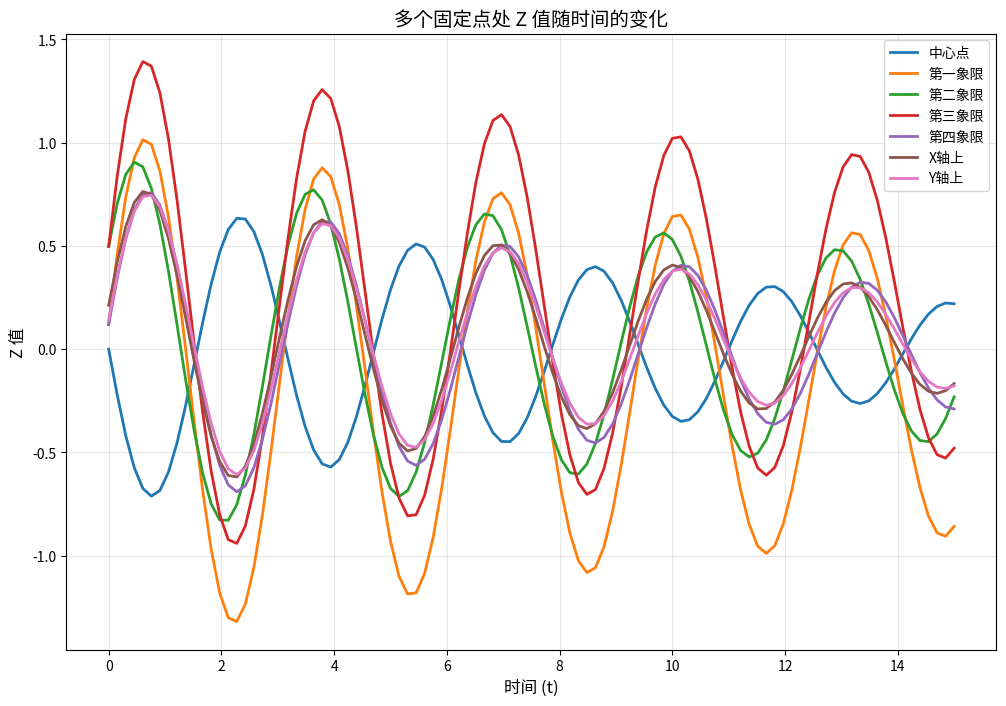
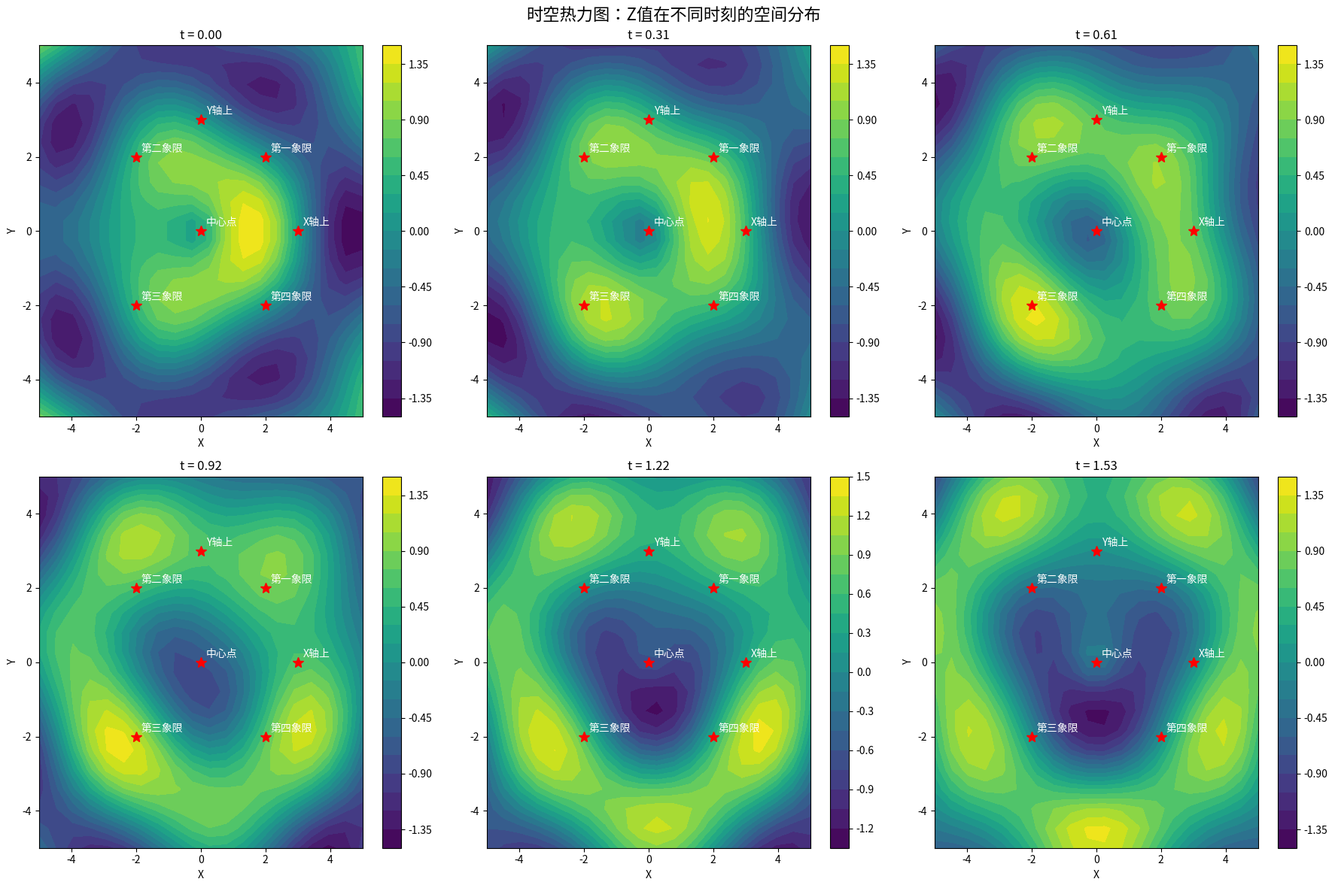
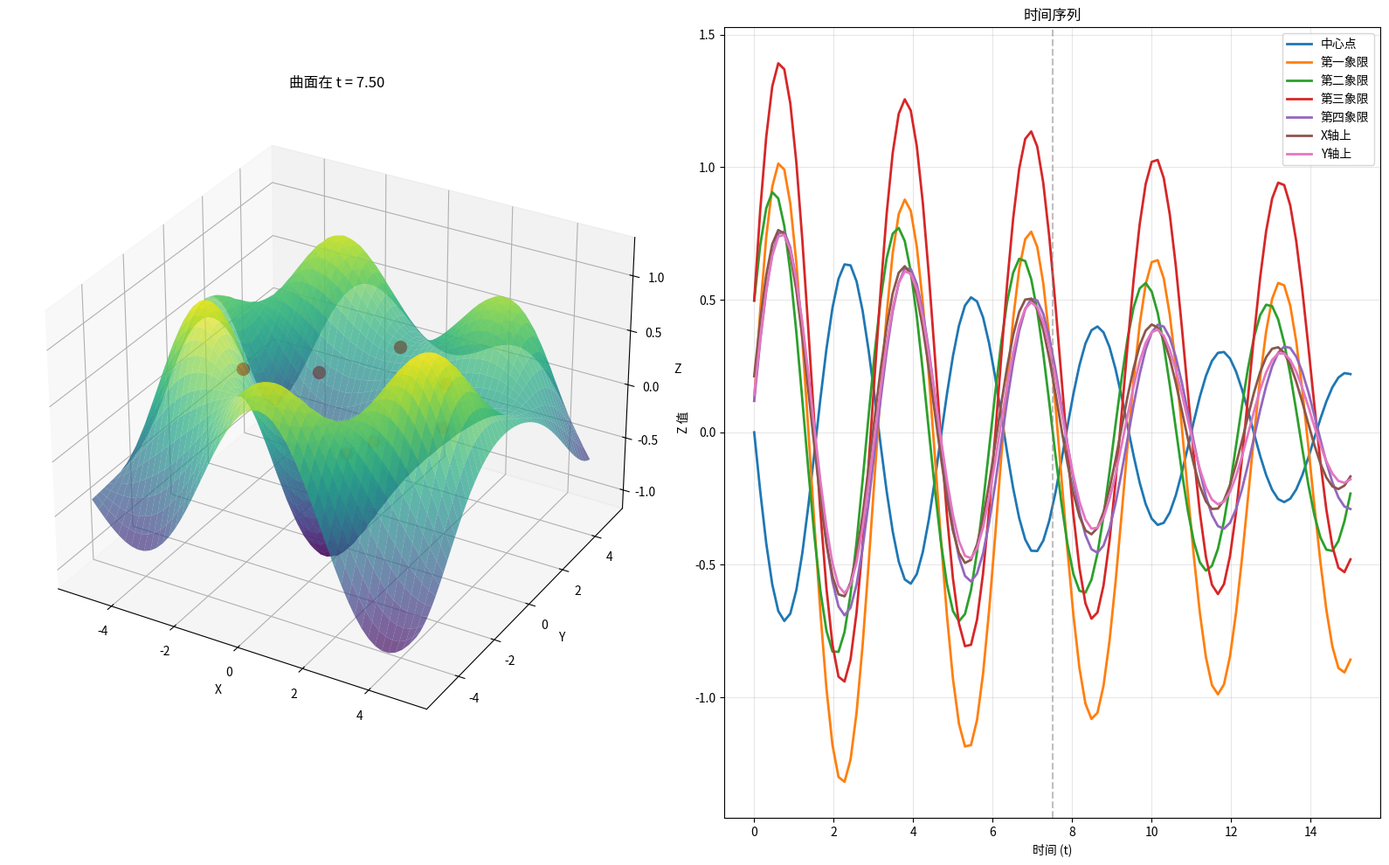

Here is the Python script that generated these plots, in order:
import numpy as np
import matplotlib.pyplot as plt
from matplotlib.animation import FuncAnimation
import pandas as pd
from typing import List, Tuple, Dict

class PointAnalyzer:
    """
    固定点分析器
    用于分析曲面上多个固定点处z值随时间的变化
    """

    def __init__(self, surface_func):
        """
        初始化分析器

        Parameters:
        -----------
        surface_func : callable
            曲面函数 f(x, y, t) -> z
        """
        self.surface_func = surface_func
        self.points_data = {}

    def add_point(self, x: float, y: float, label: str = None):
        """
        添加要分析的固定点

        Parameters:
        -----------
        x, y : float
            点的坐标
        label : str, optional
            点的标签，用于显示
        """
        if label is None:
            label = f'({x:.2f}, {y:.2f})'
        self.points_data[label] = (x, y)

    def analyze_points(self, t_range: Tuple[float, float], num_points: int = 100):
        """
        分析所有添加的点

        Parameters:
        -----------
        t_range : tuple
            时间范围 (t_min, t_max)
        num_points : int
            时间采样点数

        Returns:
        --------
        DataFrame
            包含所有点时间序列的DataFrame
        """
        t = np.linspace(t_range[0], t_range[1], num_points)
        data = {'时间': t}

        for label, (x, y) in self.points_data.items():
            z = self.surface_func(x, y, t)
            data[label] = z

        return pd.DataFrame(data)

    def plot_multiple_points(self, t_range: Tuple[float, float],
                           num_points: int = 100, save_path: str = None):
        """
        绘制多个点的时间序列

        Parameters:
        -----------
        t_range : tuple
            时间范围
        num_points : int
            时间采样点数
        save_path : str, optional
            保存路径
        """
        df = self.analyze_points(t_range, num_points)

        plt.figure(figsize=(12, 8))

        for label in self.points_data.keys():
            plt.plot(df['时间'], df[label], label=label, linewidth=2)

        plt.xlabel('时间 (t)', fontsize=12)
        plt.ylabel('Z 值', fontsize=12)
        plt.title('多个固定点处 Z 值随时间的变化', fontsize=14)
        plt.legend(fontsize=10)
        plt.grid(True, alpha=0.3)

        if save_path:
            plt.savefig(save_path, dpi=300, bbox_inches='tight')

        plt.show()

    def plot_heatmap(self, t_range: Tuple[float, float],
                    grid_size: Tuple[int, int] = (20, 20)):
        """
        创建时空热力图，显示z值在时空中的分布

        Parameters:
        -----------
        t_range : tuple
            时间范围
        grid_size : tuple
            空间网格大小
        """
        # 创建空间网格
        x_range = (-5, 5)  # 可根据需要调整
        y_range = (-5, 5)

        x = np.linspace(x_range[0], x_range[1], grid_size[0])
        y = np.linspace(y_range[0], y_range[1], grid_size[1])

        t_samples = np.linspace(t_range[0], t_range[1], 50)

        # 创建子图
        fig, axes = plt.subplots(2, 3, figsize=(18, 12))
        axes = axes.flatten()

        for idx, t in enumerate(t_samples[:6]):
            ax = axes[idx]

            X, Y = np.meshgrid(x, y)
            Z = self.surface_func(X, Y, t)

            im = ax.contourf(X, Y, Z, levels=20, cmap='viridis')
            ax.set_title(f't = {t:.2f}')
            ax.set_xlabel('X')
            ax.set_ylabel('Y')

            # 标记分析的点
            for label, (px, py) in self.points_data.items():
                ax.plot(px, py, 'r*', markersize=10)
                ax.annotate(label, (px, py), xytext=(5, 5),
                           textcoords='offset points', color='white')

            plt.colorbar(im, ax=ax)

        plt.suptitle('时空热力图：Z值在不同时刻的空间分布', fontsize=16)
        plt.tight_layout()
        plt.show()

    def create_composite_plot(self, t_range: Tuple[float, float],
                            num_points: int = 100):
        """
        创建复合图：同时显示3D曲面和时间序列

        Parameters:
        -----------
        t_range : tuple
            时间范围
        num_points : int
            时间采样点数
        """
        fig = plt.figure(figsize=(16, 10))

        # 3D曲面子图
        ax1 = fig.add_subplot(121, projection='3d')
        t_mid = (t_range[0] + t_range[1]) / 2

        X = np.linspace(-5, 5, 50)
        Y = np.linspace(-5, 5, 50)
        X_grid, Y_grid = np.meshgrid(X, Y)
        Z_grid = self.surface_func(X_grid, Y_grid, t_mid)

        surf = ax1.plot_surface(X_grid, Y_grid, Z_grid, alpha=0.7, cmap='viridis')

        # 标记分析的点
        for label, (x, y) in self.points_data.items():
            z = self.surface_func(x, y, t_mid)
            ax1.scatter([x], [y], [z], color='red', s=100, label=label)

        ax1.set_xlabel('X')
        ax1.set_ylabel('Y')
        ax1.set_zlabel('Z')
        ax1.set_title(f'曲面在 t = {t_mid:.2f}')

        # 时间序列子图
        ax2 = fig.add_subplot(122)
        df = self.analyze_points(t_range, num_points)

        for label in self.points_data.keys():
            ax2.plot(df['时间'], df[label], label=label, linewidth=2)

        ax2.axvline(x=t_mid, color='gray', linestyle='--', alpha=0.5)
        ax2.set_xlabel('时间 (t)')
        ax2.set_ylabel('Z 值')
        ax2.set_title('时间序列')
        ax2.legend()
        ax2.grid(True, alpha=0.3)

        plt.tight_layout()
        plt.show()

    def export_data(self, t_range: Tuple[float, float],
                   num_points: int = 100, filename: str = 'point_data.csv'):
        """
        导出分析数据到CSV文件

        Parameters:
        -----------
        t_range : tuple
            时间范围
        num_points : int
            时间采样点数
        filename : str
            输出文件名
        """
        df = self.analyze_points(t_range, num_points)
        df.to_csv(filename, index=False)
        print(f"数据已导出到 {filename}")


def demo_point_analysis():
    """演示固定点分析"""

    # 定义一个更复杂的动态曲面
    def complex_surface(x, y, t):
        """复杂动态曲面示例"""
        # 径向波动
        r = np.sqrt(x**2 + y**2)
        wave = np.sin(r - 2*t) * np.exp(-0.05*t)
        # 行波
        wave2 = 0.5 * np.sin(x + t) * np.cos(y - t)
        return wave + wave2

    # 创建分析器
    analyzer = PointAnalyzer(complex_surface)

    # 添加要分析的点
    analyzer.add_point(0, 0, "中心点")
    analyzer.add_point(2, 2, "第一象限")
    analyzer.add_point(-2, 2, "第二象限")
    analyzer.add_point(-2, -2, "第三象限")
    analyzer.add_point(2, -2, "第四象限")
    analyzer.add_point(3, 0, "X轴上")
    analyzer.add_point(0, 3, "Y轴上")

    # 设置时间范围
    t_range = (0, 15)

    # 1. 绘制多个点的时间序列
    analyzer.plot_multiple_points(t_range)

    # 2. 创建时空热力图
    analyzer.plot_heatmap(t_range)

    # 3. 创建复合图
    analyzer.create_composite_plot(t_range)

    # 4. 导出数据
    analyzer.export_data(t_range, filename='surface_points_data.csv')


if __name__ == "__main__":
    demo_point_analysis()
